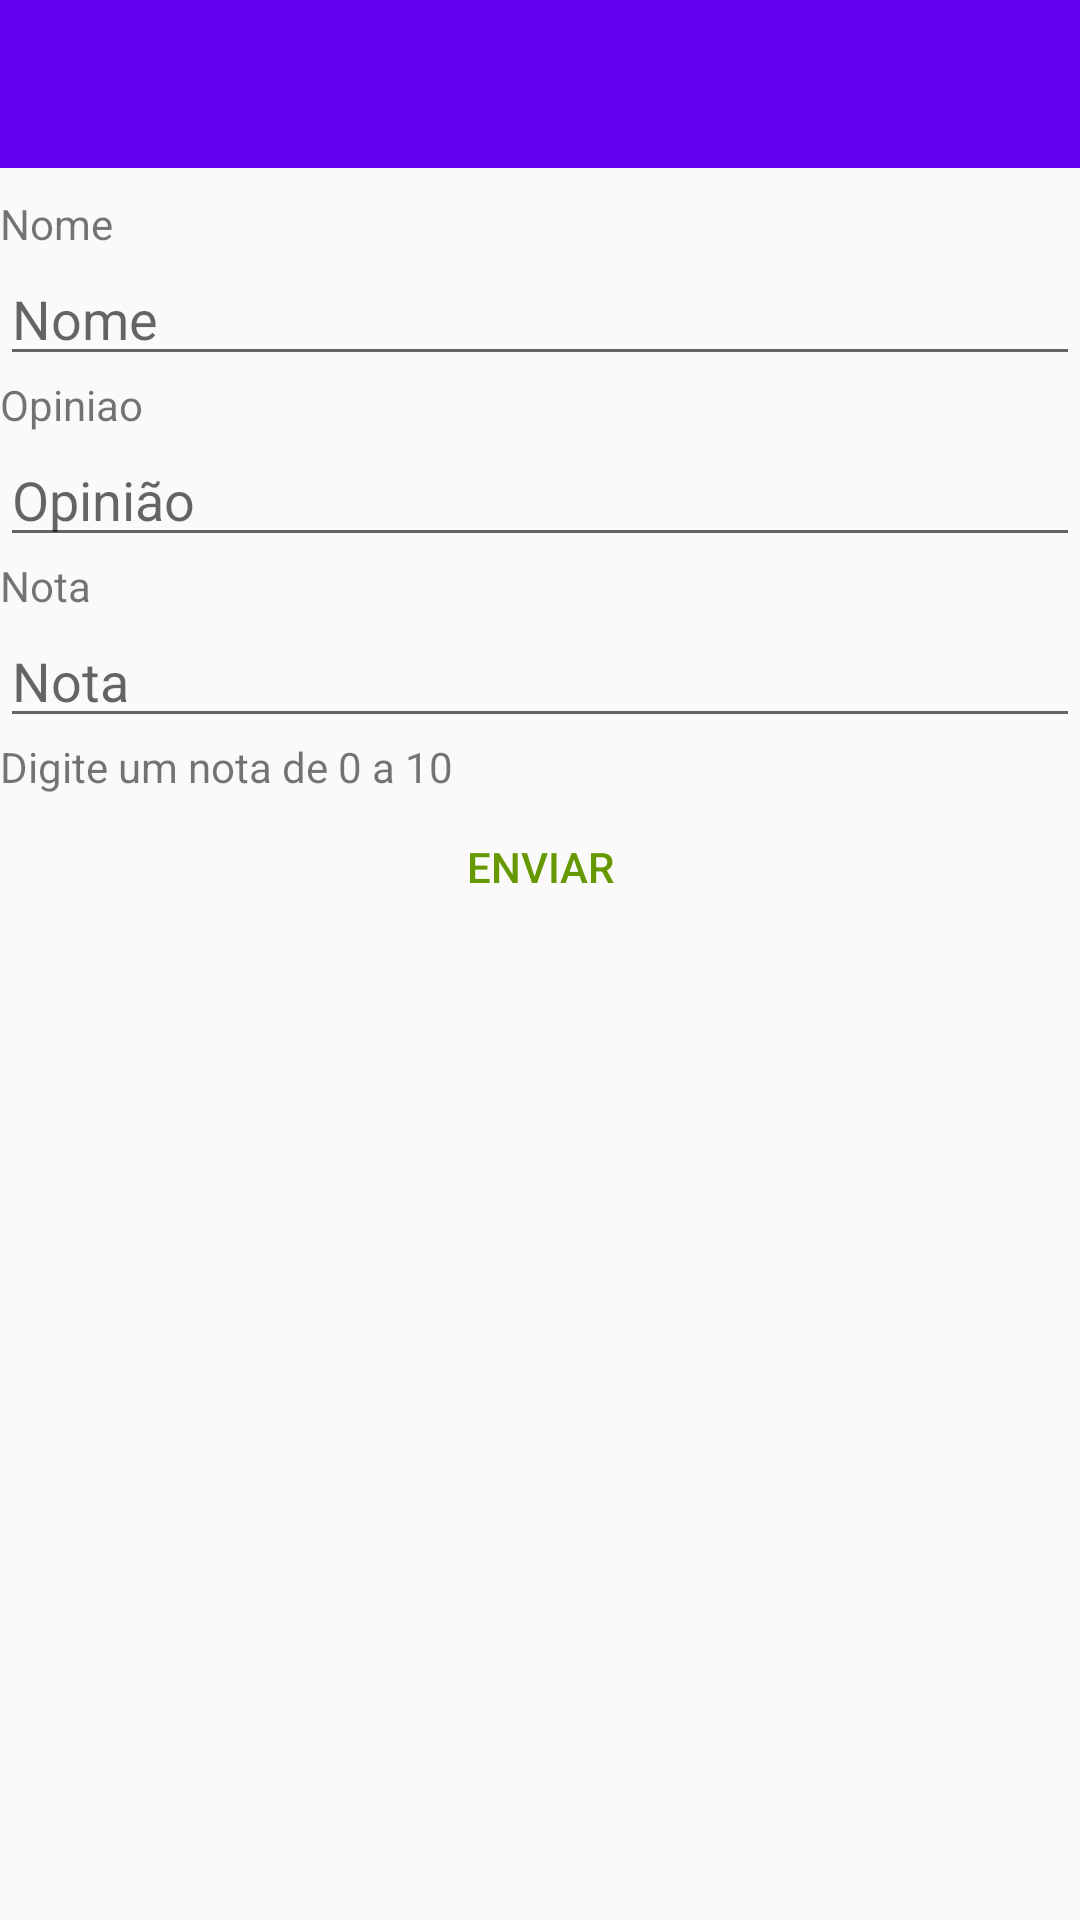

Android layout source for this screen:
<!-- AndroidManifest.xml: application theme AppTheme -->
<!-- res/layout/activity_feedback.xml -->
<?xml version="1.0" encoding="utf-8"?>
<RelativeLayout
    xmlns:android="http://schemas.android.com/apk/res/android"
    android:layout_width="match_parent"
    android:layout_height="match_parent" >
    <include layout ="@layout/toolbarsegundo"/>


    <LinearLayout xmlns:android="http://schemas.android.com/apk/res/android"
        xmlns:app="http://schemas.android.com/apk/res-auto"
        xmlns:tools="http://schemas.android.com/tools"
        android:layout_width="match_parent"
        android:layout_height="502dp"
        android:layout_alignParentStart="true"
        android:layout_alignParentTop="true"
        android:layout_marginTop="65dp"
        android:orientation="vertical"
        tools:context=".FormularioActivity">


        <TextView
            android:layout_width="match_parent"
            android:layout_height="wrap_content"
            android:text="Nome" />

        <EditText
            android:id="@+id/nome_feed"
            android:layout_width="match_parent"
            android:layout_height="wrap_content"
            android:hint="Nome" />

        <TextView
            android:id="@+id/textView"
            android:layout_width="match_parent"
            android:layout_height="wrap_content"
            android:text="Opiniao" />

        <EditText
            android:id="@+id/opiniao_feed"
            android:layout_width="match_parent"
            android:layout_height="wrap_content"
            android:hint="Opinião" />

        <TextView
            android:id="@+id/textView2"
            android:layout_width="match_parent"
            android:layout_height="wrap_content"
            android:text="Nota" />

        <EditText
            android:id="@+id/nota_feed"
            android:layout_width="match_parent"
            android:layout_height="wrap_content"
            android:layout_gravity="center"
            android:hint="Nota" />


        <TextView
            android:id="@+id/textView3"
            android:layout_width="match_parent"
            android:layout_height="wrap_content"
            android:text="Digite um nota de 0 a 10" />



        <Button
            android:id="@+id/buttonEnviaFeed"
            style="?attr/buttonBarButtonStyle"
            android:layout_width="match_parent"
            android:layout_height="wrap_content"
            android:drawableRight="@drawable/ic_forward_black_24dp"
            android:text="Enviar" />


    </LinearLayout>

</RelativeLayout>
<!-- res/layout/toolbarsegundo.xml (included above) -->
<?xml version="1.0" encoding="utf-8"?>
<android.support.v7.widget.Toolbar xmlns:android="http://schemas.android.com/apk/res/android"
    xmlns:app="http://schemas.android.com/apk/res-auto"
    android:layout_width="match_parent"
    android:layout_height="?attr/actionBarSize"
    android:id="@+id/segundotoolbar"
    android:background="?attr/colorPrimary"


    >



</android.support.v7.widget.Toolbar>
<!-- resources referenced by this layout -->
<resources>
  <style name="AppTheme" parent="Base.Theme.AppCompat.Light.DarkActionBar">
          
          <item name="colorPrimary">@color/colorPrimary</item>
          <item name="colorPrimaryDark">@color/colorPrimaryDark</item>
          <item name="colorAccent">@color/colorAccent</item>
          <item name="android:colorAccent">@android:color/holo_green_dark</item>
      </style>
  <!-- not gathered from this repository: default colours our renderer supplied (Android Studio template values) -->
  <color name="colorPrimary">#FF6200EE</color>
  <color name="colorPrimaryDark">#FF3700B3</color>
  <color name="colorAccent">#FF03DAC5</color>
</resources>
